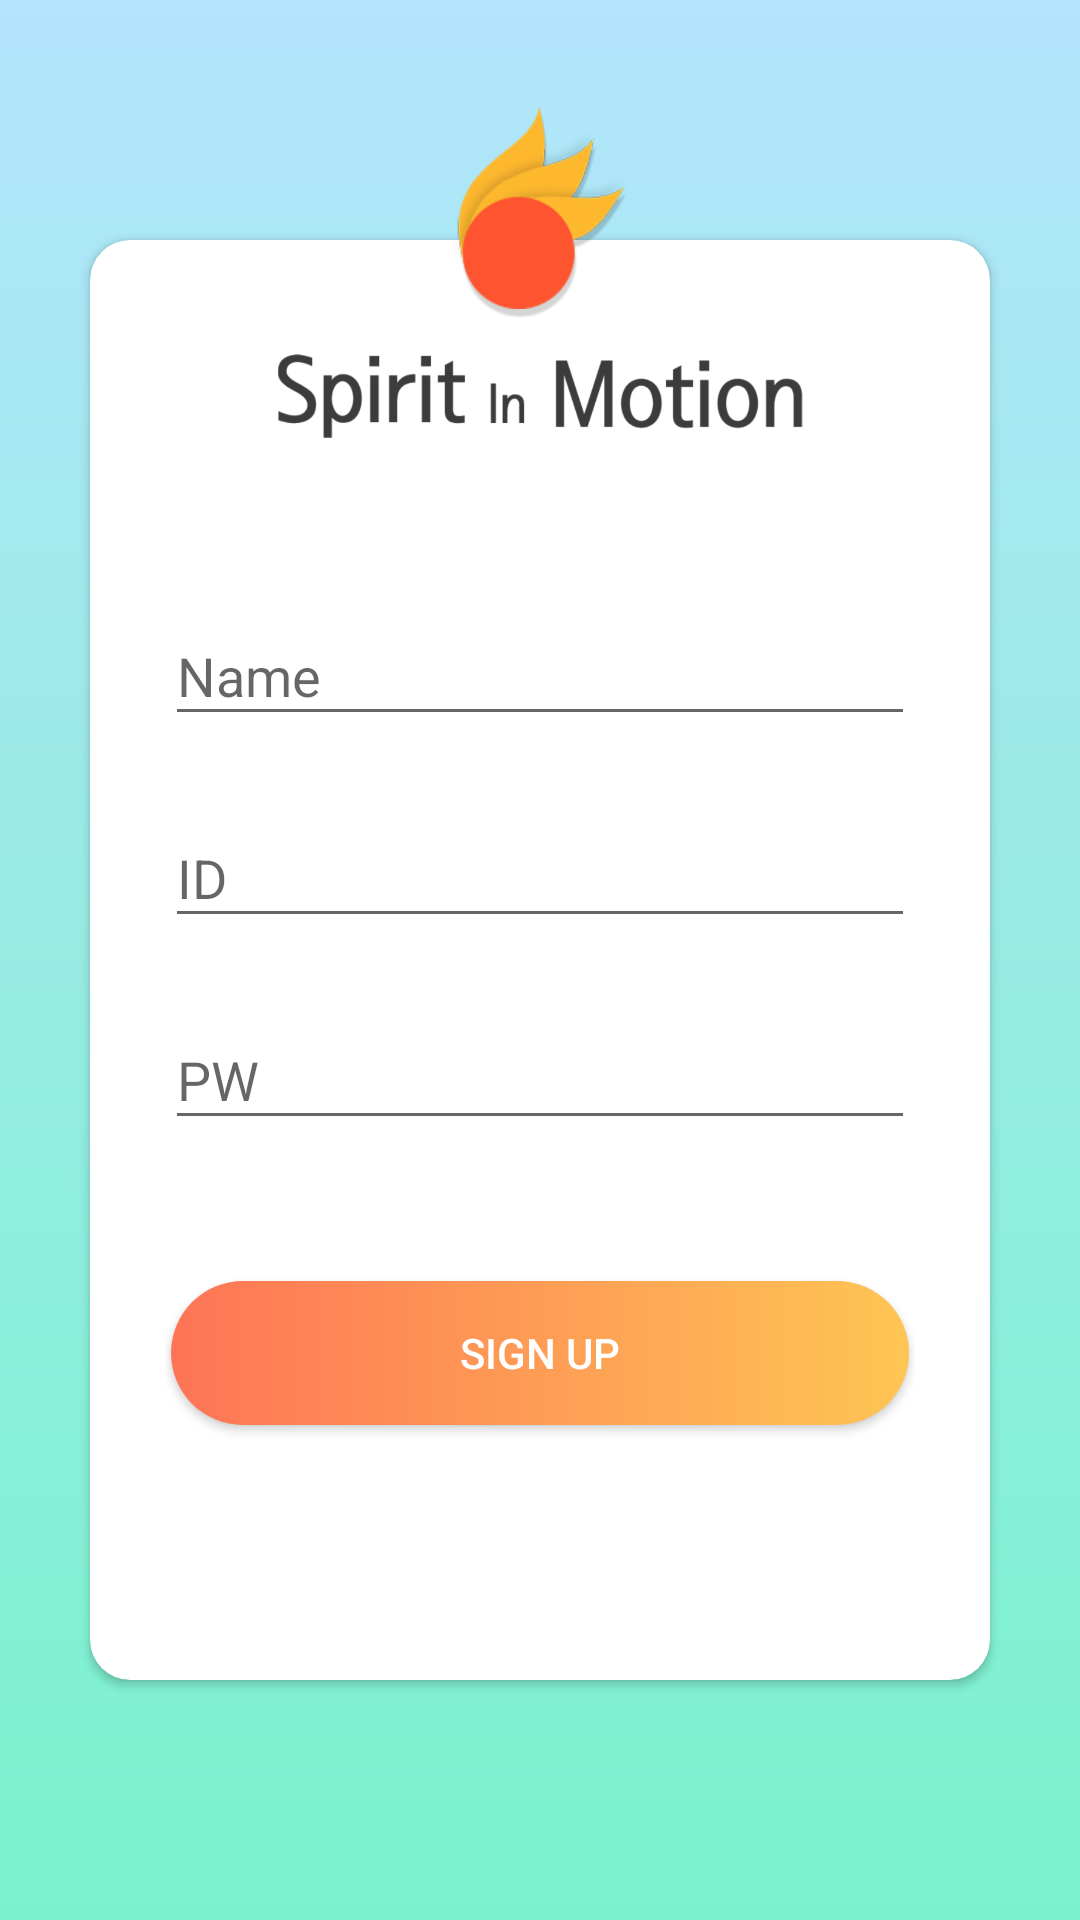

Produce the Android XML layout that renders to this screen, including the resource entries it uses.
<!-- AndroidManifest.xml: application theme AppTheme.NoActionBar -->
<!-- res/layout/activity_signup.xml -->
<?xml version="1.0" encoding="utf-8"?>
<RelativeLayout xmlns:android="http://schemas.android.com/apk/res/android"
    xmlns:card_view="http://schemas.android.com/apk/res-auto"
    xmlns:tools="http://schemas.android.com/tools"
    android:layout_width="match_parent"
    android:layout_height="match_parent"
    android:background="@drawable/gradation_login"
    android:orientation="vertical"
    tools:ignore="ButtonStyle,HardcodedText, ContentDescription, SmallSp">

    <LinearLayout
        android:layout_width="wrap_content"
        android:layout_height="match_parent">

        <android.support.v7.widget.CardView
            android:id="@+id/cardview"
            android:layout_width="match_parent"
            android:layout_height="match_parent"
            android:layout_marginBottom="80dp"
            android:layout_marginEnd="30dp"
            android:layout_marginStart="30dp"
            android:layout_marginTop="80dp"
            card_view:cardBackgroundColor="#ffffff"
            card_view:cardCornerRadius="13.3dp">

            <RelativeLayout
                android:layout_width="match_parent"
                android:layout_height="match_parent">

                <ImageView
                    android:id="@+id/logo_text"
                    android:layout_width="wrap_content"
                    android:layout_height="wrap_content"
                    android:layout_alignParentTop="true"
                    android:padding="25dp"
                    android:scaleX="0.7"
                    android:scaleY="0.7"
                    android:src="@drawable/login_spirit_in_motion" />

                <LinearLayout
                    android:layout_width="match_parent"
                    android:layout_height="match_parent"
                    android:layout_alignParentBottom="true"
                    android:gravity="center"
                    android:orientation="vertical"
                    android:padding="25dp">


                    <android.support.design.widget.TextInputLayout
                        android:layout_width="match_parent"
                        android:layout_height="wrap_content"
                        android:layout_marginTop="30dp">

                        <EditText
                            android:id="@+id/name_tv"
                            android:layout_width="match_parent"
                            android:layout_height="wrap_content"
                            android:hint="Name" />
                    </android.support.design.widget.TextInputLayout>

                    <android.support.design.widget.TextInputLayout
                        android:layout_width="match_parent"
                        android:layout_height="wrap_content"
                        android:layout_marginTop="15dp">

                        <EditText
                            android:id="@+id/id_tv"
                            android:layout_width="match_parent"
                            android:layout_height="wrap_content"
                            android:hint="ID" />
                    </android.support.design.widget.TextInputLayout>


                    <android.support.design.widget.TextInputLayout
                        android:layout_width="match_parent"
                        android:layout_height="wrap_content"
                        android:layout_marginBottom="45dp"
                        android:layout_marginTop="15dp">

                        <EditText
                            android:id="@+id/pw_tv"
                            android:layout_width="match_parent"
                            android:layout_height="wrap_content"
                            android:hint="PW" />
                    </android.support.design.widget.TextInputLayout>

                    <Button
                        android:id="@+id/sign_btn"
                        android:layout_width="match_parent"
                        android:layout_height="wrap_content"
                        android:layout_margin="2dp"
                        android:background="@drawable/round_effect"
                        android:elevation="2dp"
                        android:text="SIGN UP"
                        android:textColor="@android:color/white" />

                </LinearLayout>
            </RelativeLayout>
        </android.support.v7.widget.CardView>

    </LinearLayout>

    <ImageView
        android:id="@+id/logo"
        android:layout_width="wrap_content"
        android:layout_height="wrap_content"
        android:layout_centerHorizontal="true"
        android:scaleX="0.5"
        android:scaleY="0.5"
        android:src="@drawable/login_logo" />


</RelativeLayout>
<!-- resources referenced by this layout -->
<resources>
  <!-- drawable gradation_login (drawable) -->
  <?xml version="1.0" encoding="utf-8"?>
  <layer-list xmlns:android="http://schemas.android.com/apk/res/android">
      <item>
          <shape android:shape="rectangle">
              <gradient
                  android:angle="-90"
                  android:endColor="#7af3cc"
                  android:gradientRadius="320dp"
                  android:startColor="#b3e5fc"
                  android:type="linear"/>
          </shape>
      </item>
  </layer-list>
  <!-- drawable login_logo: png bitmap (drawable-hdpi, 18529 bytes) -->
  <!-- drawable login_spirit_in_motion: png bitmap (drawable-hdpi, 13974 bytes) -->
  <!-- drawable round_effect (drawable) -->
  <?xml version="1.0" encoding="utf-8"?>
  <shape xmlns:android="http://schemas.android.com/apk/res/android"
      android:shape="rectangle">
      <solid android:color="#FFFFFF"/>
      <corners android:bottomRightRadius="26.7dp"
          android:bottomLeftRadius="26.7dp"
          android:topLeftRadius="26.7dp"
          android:topRightRadius="26.7dp"/>
      <gradient
          android:angle="0"
          android:endColor="#fec554"
          android:gradientRadius="320dp"
          android:startColor="#fe7456"
          android:type="linear"/>
  </shape>
  <style name="AppTheme.NoActionBar">
          <item name="windowActionBar">false</item>
          <item name="windowNoTitle">true</item>
      </style>
</resources>
